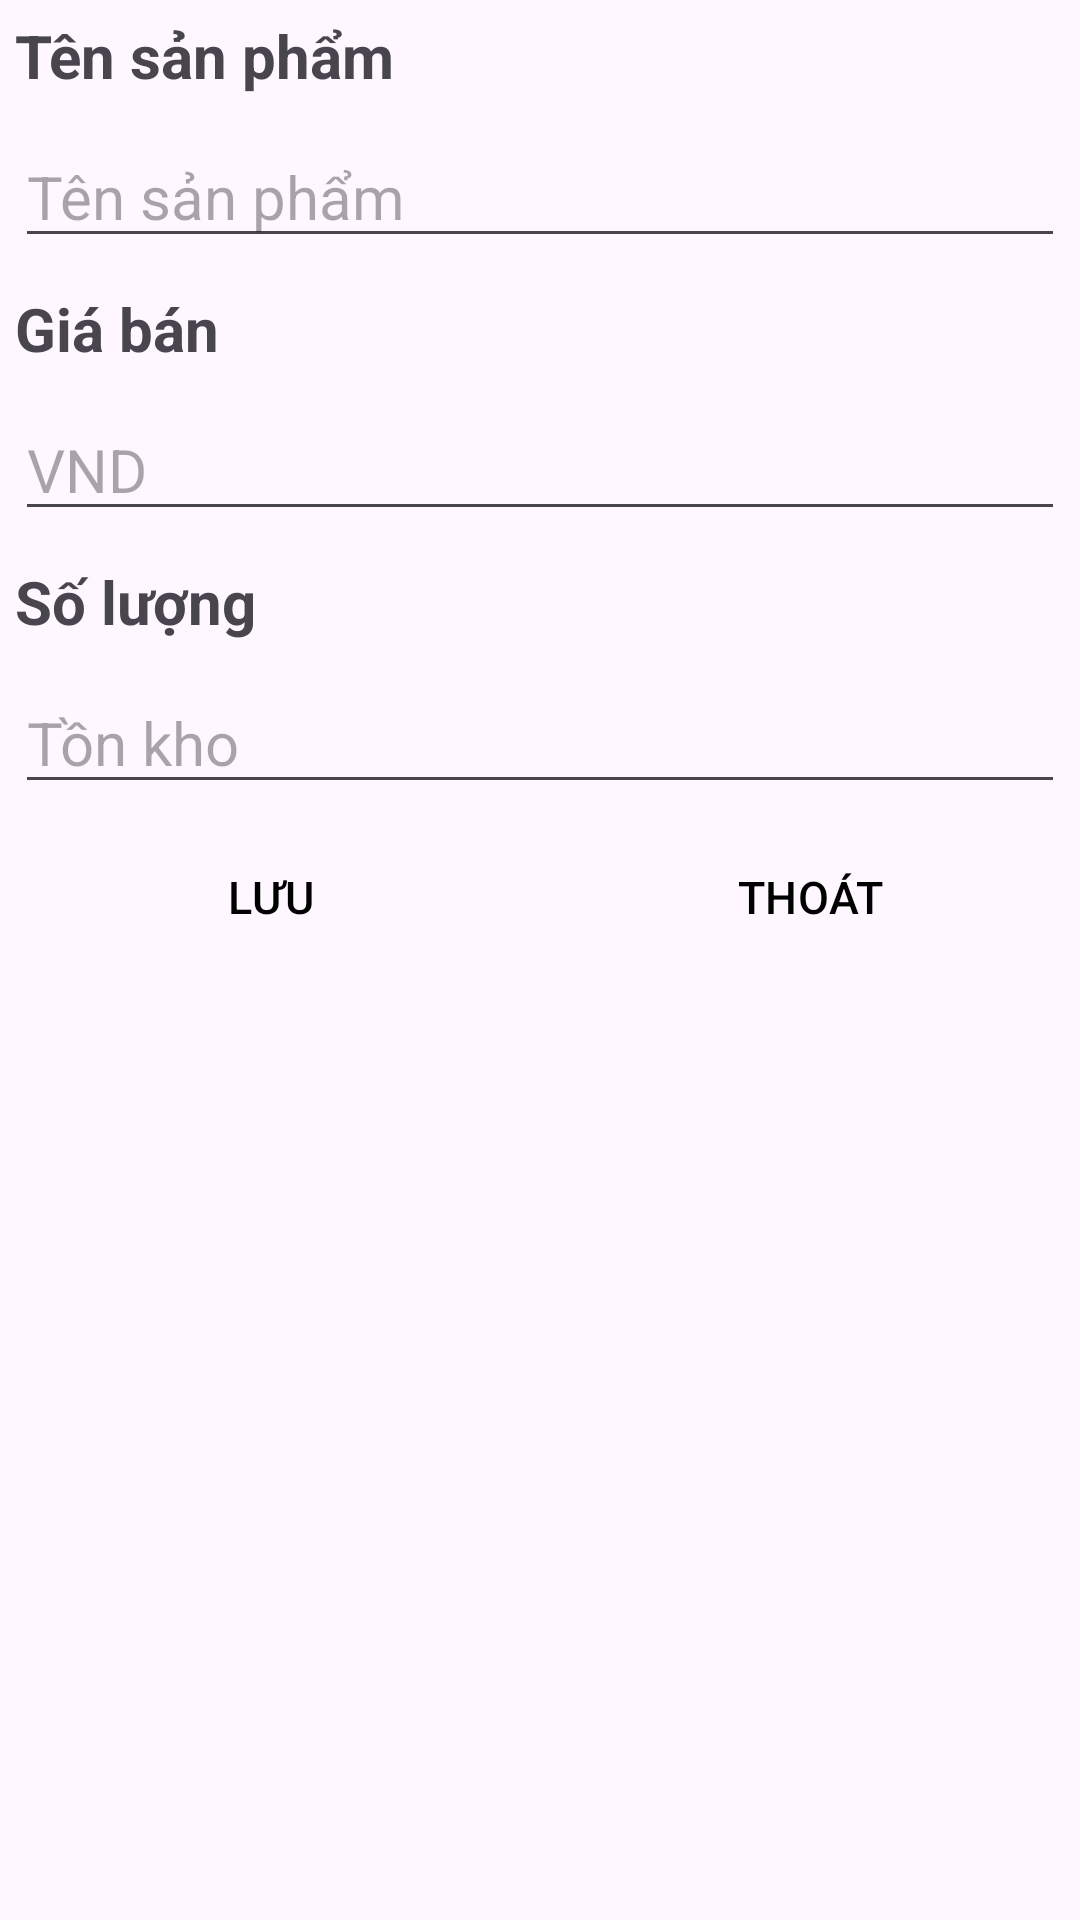

Produce the Android XML layout that renders to this screen, including the resource entries it uses.
<!-- AndroidManifest.xml: application theme Theme.Assignment_Adr2 -->
<!-- res/layout/layout_them_va_sua.xml -->
<?xml version="1.0" encoding="utf-8"?>
<LinearLayout xmlns:android="http://schemas.android.com/apk/res/android"
    android:orientation="vertical"
    android:layout_width="match_parent"
    android:layout_height="match_parent">

    <TextView
        android:layout_width="match_parent"
        android:layout_height="wrap_content"
        android:layout_margin="5dp"
        android:text="@string/ten_sp"
        android:textSize="@dimen/text_size"
        android:textStyle="bold" />

    <EditText
        android:id="@+id/edt_ten_sp_add_update"
        android:layout_width="match_parent"
        android:layout_height="wrap_content"
        android:text=""
        android:hint="@string/ten_sp"
        android:layout_margin="5dp"
        android:textSize="@dimen/text_size"
        android:inputType="text" />

    <TextView
        android:layout_width="match_parent"
        android:layout_height="wrap_content"
        android:layout_margin="5dp"
        android:text="@string/gia_sp"
        android:textSize="@dimen/text_size"
        android:textStyle="bold" />

    <EditText
        android:id="@+id/edt_gia_sp_add_update"
        android:layout_width="match_parent"
        android:layout_height="wrap_content"
        android:text=""
        android:hint="@string/vnd"
        android:layout_margin="5dp"
        android:textSize="@dimen/text_size"
        android:inputType="number" />

    <TextView
        android:layout_width="match_parent"
        android:layout_height="wrap_content"
        android:layout_margin="5dp"
        android:text="@string/sl_sp"
        android:textSize="@dimen/text_size"
        android:textStyle="bold" />

    <EditText
        android:id="@+id/edt_sl_sp_add_update"
        android:layout_width="match_parent"
        android:layout_height="wrap_content"
        android:text=""
        android:hint="@string/ton_kho"
        android:layout_margin="5dp"
        android:textSize="@dimen/text_size"
        android:inputType="number" />

    <LinearLayout
        android:layout_width="match_parent"
        android:layout_height="wrap_content">
        <Button
            android:id="@+id/btn_sv_add_update"
            android:layout_width="0dp"
            android:layout_height="wrap_content"
            android:layout_weight="1"
            android:layout_margin="2dp"
            android:text="@string/luu"
            android:textSize="@dimen/btn_size"
            android:textColor="@color/black"
            android:textAllCaps="true"
            style="?android:attr/buttonBarButtonStyle" />
        <Button
            android:id="@+id/btn_out_add_update"
            android:layout_width="0dp"
            android:layout_height="wrap_content"
            android:layout_weight="1"
            android:layout_margin="2dp"
            android:text="@string/thoat"
            android:textSize="@dimen/btn_size"
            android:textColor="@color/black"
            android:textAllCaps="true"
            style="?android:attr/buttonBarButtonStyle" />
    </LinearLayout>

</LinearLayout>
<!-- resources referenced by this layout -->
<resources>
  <dimen name="btn_size">15sp</dimen>
  <dimen name="text_size">20sp</dimen>
  <string name="gia_sp">Giá bán</string>
  <string name="luu">Lưu</string>
  <string name="sl_sp">Số lượng</string>
  <string name="ten_sp">Tên sản phẩm</string>
  <string name="thoat">Thoát</string>
  <string name="ton_kho">Tồn kho</string>
  <string name="vnd">VND</string>
  <style name="Theme.Assignment_Adr2" parent="Base.Theme.Assignment_Adr2" />
  <style name="Base.Theme.Assignment_Adr2" parent="Theme.Material3.DayNight.NoActionBar">
          
          
      </style>
  <!-- not gathered from this repository: default colours our renderer supplied (Android Studio template values) -->
  <color name="black">#FF000000</color>
</resources>
